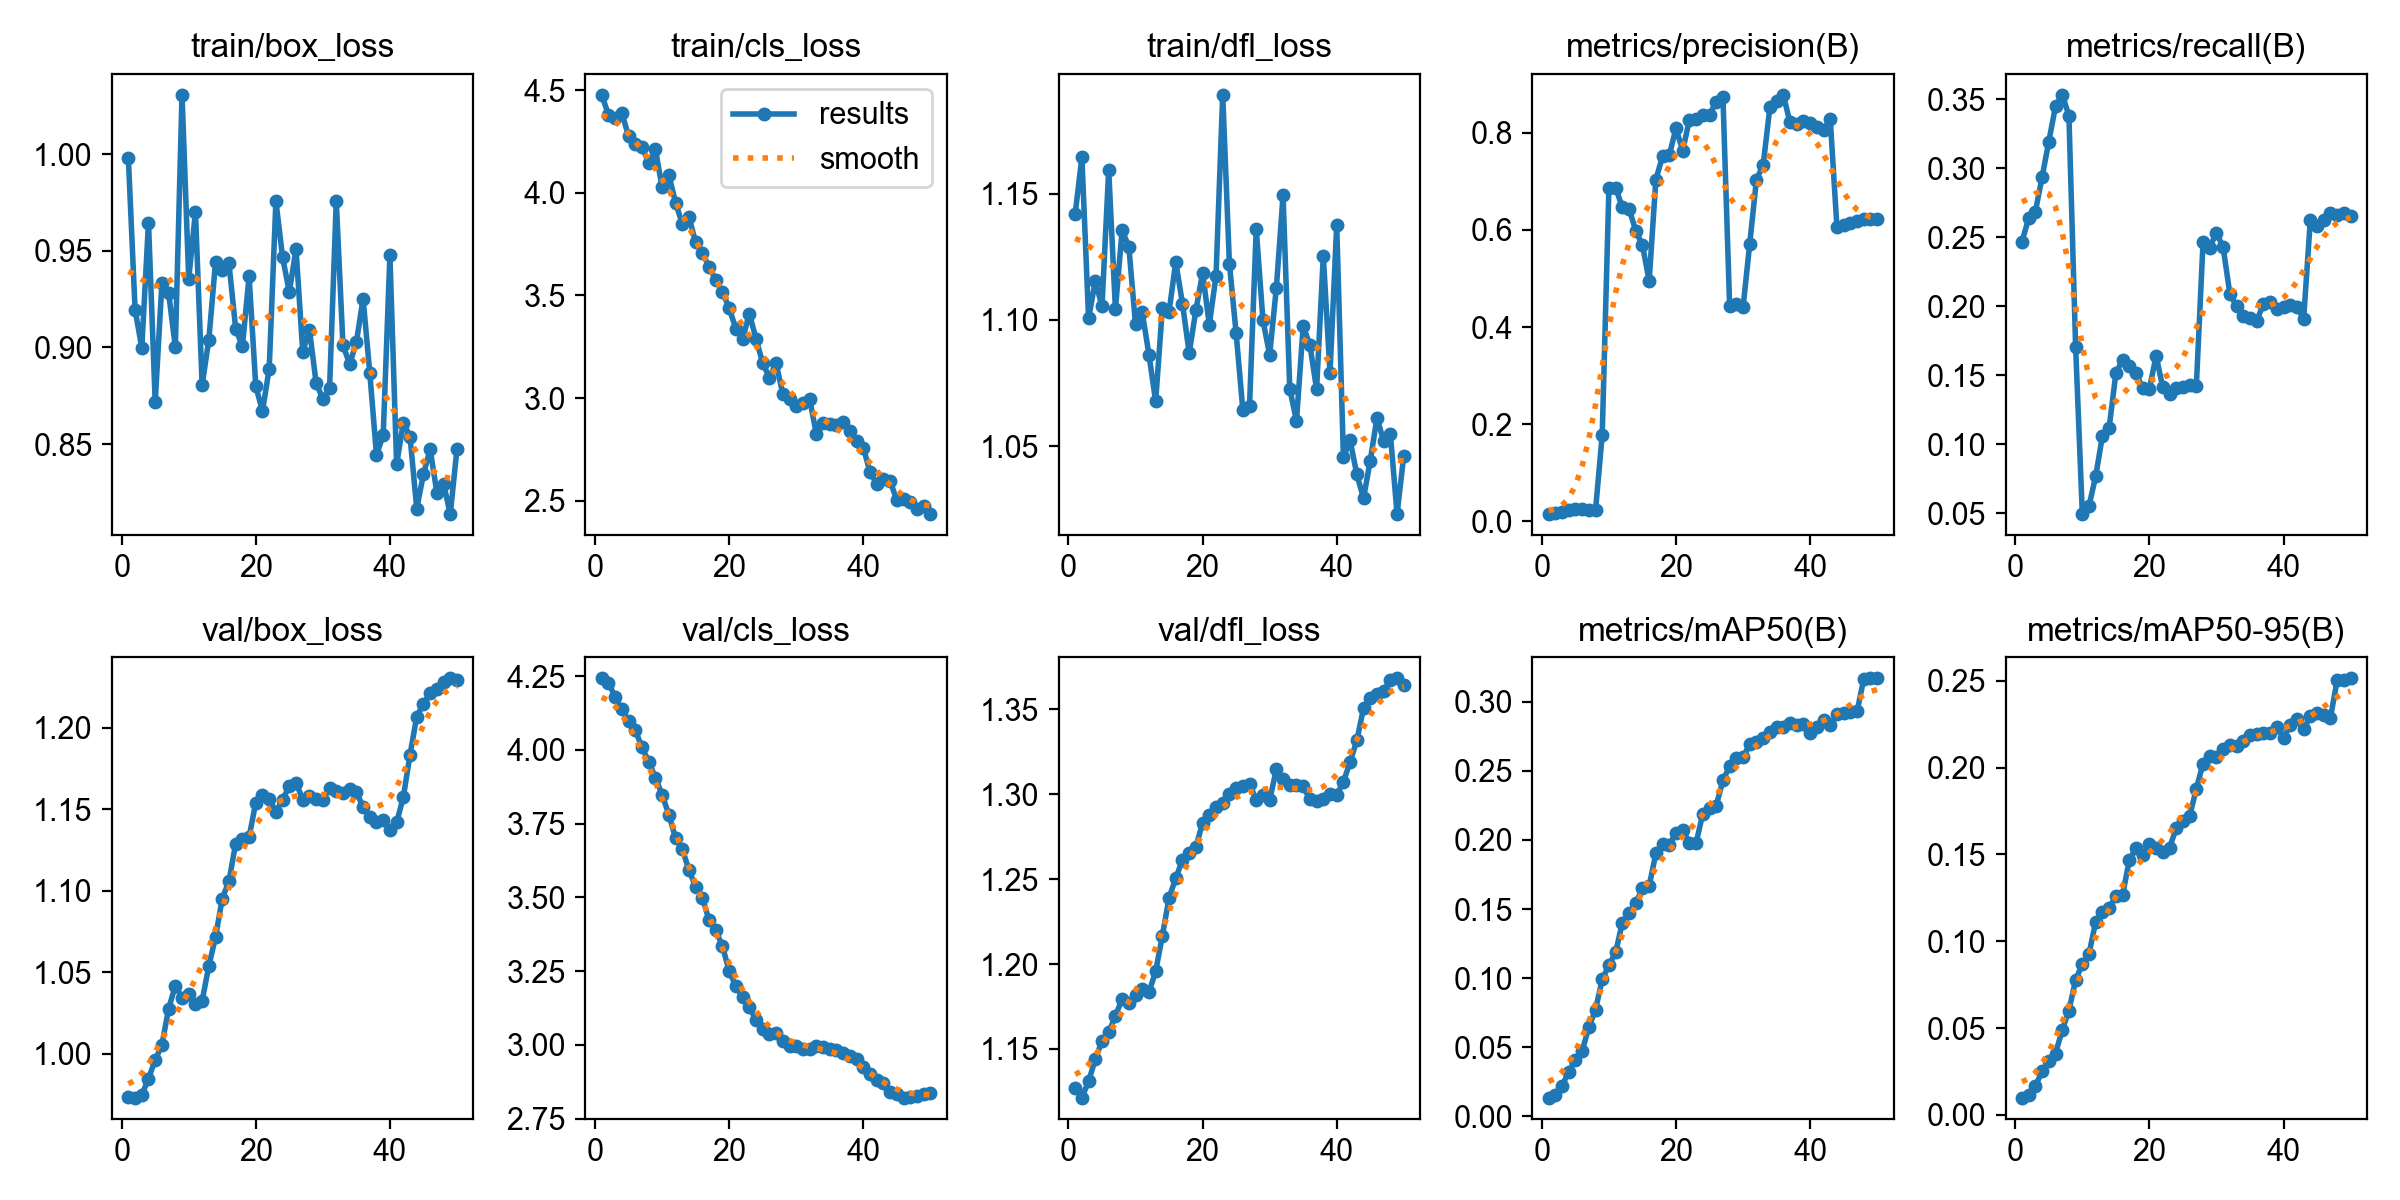

Data behind this chart, as committed beside it:
epoch, time, train/box_loss, train/cls_loss, train/dfl_loss, metrics/precision(B), metrics/recall(B), metrics/mAP50(B), metrics/mAP50-95(B), val/box_loss, val/cls_loss, val/dfl_loss, lr/pg0, lr/pg1, lr/pg2
1, 2.388, 0.9979, 4.478, 1.142, 0.01508, 0.2468, 0.01358, 0.01, 0.9735, 4.242, 1.127, 1e-05, 1e-05, 1e-05
2, 4.508, 0.9196, 4.379, 1.164, 0.01742, 0.2636, 0.01577, 0.01163, 0.9732, 4.228, 1.121, 2.20545e-05, 2.20545e-05, 2.20545e-05
3, 6.437, 0.8998, 4.364, 1.101, 0.02039, 0.2685, 0.0218, 0.01663, 0.9748, 4.178, 1.131, 3.3614e-05, 3.3614e-05, 3.3614e-05
4, 8.333, 0.9647, 4.388, 1.115, 0.02284, 0.2935, 0.03236, 0.0252, 0.9848, 4.137, 1.144, 4.46785e-05, 4.46785e-05, 4.46785e-05
5, 10.21, 0.8718, 4.276, 1.105, 0.02605, 0.3193, 0.04067, 0.03094, 0.9963, 4.097, 1.155, 5.5248e-05, 5.5248e-05, 5.5248e-05
6, 12.09, 0.9333, 4.236, 1.159, 0.02581, 0.3447, 0.04723, 0.03536, 1.005, 4.066, 1.16, 6.53225e-05, 6.53225e-05, 6.53225e-05
7, 13.98, 0.9283, 4.223, 1.104, 0.02333, 0.3531, 0.06441, 0.04888, 1.028, 4.008, 1.169, 7.4902e-05, 7.4902e-05, 7.4902e-05
8, 15.82, 0.9003, 4.146, 1.135, 0.02303, 0.3381, 0.07715, 0.06013, 1.042, 3.96, 1.179, 8.39865e-05, 8.39865e-05, 8.39865e-05
9, 17.77, 1.031, 4.211, 1.129, 0.1781, 0.1706, 0.09927, 0.07774, 1.034, 3.906, 1.177, 9.2576e-05, 9.2576e-05, 9.2576e-05
10, 19.69, 0.9355, 4.026, 1.098, 0.687, 0.04938, 0.1095, 0.087, 1.037, 3.848, 1.182, 0.0001007, 0.0001007, 0.0001007
11, 21.58, 0.9703, 4.088, 1.103, 0.6869, 0.05536, 0.1186, 0.09291, 1.031, 3.78, 1.185, 0.0001083, 0.0001083, 0.0001083
12, 23.58, 0.8805, 3.953, 1.086, 0.6461, 0.07703, 0.1402, 0.1114, 1.032, 3.701, 1.183, 0.0001154, 0.0001154, 0.0001154
13, 25.48, 0.9041, 3.85, 1.068, 0.643, 0.1061, 0.1472, 0.1171, 1.054, 3.664, 1.196, 0.000122, 0.000122, 0.000122
14, 27.53, 0.9444, 3.884, 1.105, 0.5985, 0.112, 0.1542, 0.1189, 1.072, 3.592, 1.217, 0.0001281, 0.0001281, 0.0001281
15, 29.55, 0.9399, 3.758, 1.103, 0.5681, 0.1514, 0.1652, 0.1264, 1.095, 3.535, 1.239, 0.0001337, 0.0001337, 0.0001337
16, 31.47, 0.9435, 3.706, 1.123, 0.4952, 0.1613, 0.1667, 0.1265, 1.106, 3.499, 1.251, 0.0001388, 0.0001388, 0.0001388
17, 33.46, 0.9098, 3.641, 1.106, 0.7035, 0.1568, 0.1903, 0.1467, 1.129, 3.422, 1.261, 0.0001435, 0.0001435, 0.0001435
18, 35.34, 0.9005, 3.574, 1.087, 0.7516, 0.1517, 0.1969, 0.1536, 1.132, 3.388, 1.266, 0.0001476, 0.0001476, 0.0001476
19, 37.27, 0.9368, 3.518, 1.104, 0.7535, 0.1405, 0.1965, 0.1494, 1.133, 3.334, 1.269, 0.0001512, 0.0001512, 0.0001512
20, 39.27, 0.8799, 3.437, 1.119, 0.809, 0.1401, 0.2051, 0.1558, 1.154, 3.25, 1.283, 0.0001544, 0.0001544, 0.0001544
21, 41.27, 0.8671, 3.338, 1.098, 0.7629, 0.1639, 0.2069, 0.1538, 1.158, 3.198, 1.288, 0.000151, 0.000151, 0.000151
22, 43.16, 0.8891, 3.286, 1.117, 0.8266, 0.1412, 0.1979, 0.1516, 1.156, 3.162, 1.292, 0.000146, 0.000146, 0.000146
23, 45.11, 0.9758, 3.412, 1.189, 0.8285, 0.1365, 0.1978, 0.1539, 1.148, 3.128, 1.295, 0.0001411, 0.0001411, 0.0001411
24, 47.12, 0.9466, 3.289, 1.122, 0.8369, 0.1408, 0.2191, 0.165, 1.156, 3.084, 1.3, 0.0001362, 0.0001362, 0.0001362
25, 49.17, 0.9287, 3.17, 1.095, 0.8373, 0.1416, 0.2235, 0.1691, 1.164, 3.055, 1.304, 0.0001312, 0.0001312, 0.0001312
26, 51.16, 0.951, 3.1, 1.064, 0.8628, 0.1427, 0.2249, 0.1719, 1.166, 3.037, 1.305, 0.0001263, 0.0001263, 0.0001263
27, 53.17, 0.8979, 3.169, 1.066, 0.8734, 0.1421, 0.2432, 0.1878, 1.156, 3.04, 1.306, 0.0001213, 0.0001213, 0.0001213
28, 55.17, 0.9093, 3.018, 1.136, 0.4434, 0.2462, 0.2533, 0.2024, 1.158, 3.014, 1.297, 0.0001163, 0.0001163, 0.0001163
29, 57.09, 0.8816, 2.994, 1.1, 0.447, 0.2424, 0.2591, 0.2068, 1.156, 2.997, 1.3, 0.0001114, 0.0001114, 0.0001114
30, 59.06, 0.8734, 2.964, 1.086, 0.4406, 0.2534, 0.2601, 0.2059, 1.156, 2.994, 1.296, 0.0001064, 0.0001064, 0.0001064
31, 61.11, 0.8788, 2.975, 1.113, 0.5718, 0.2425, 0.2693, 0.2105, 1.163, 2.987, 1.315, 0.0001015, 0.0001015, 0.0001015
32, 63.11, 0.9758, 2.996, 1.149, 0.7034, 0.2089, 0.2707, 0.2132, 1.161, 2.987, 1.309, 9.655e-05, 9.655e-05, 9.655e-05
33, 65.13, 0.9012, 2.824, 1.073, 0.7334, 0.1999, 0.2736, 0.2125, 1.16, 2.996, 1.306, 9.16e-05, 9.16e-05, 9.16e-05
34, 67.07, 0.8914, 2.88, 1.06, 0.852, 0.1926, 0.2782, 0.2154, 1.162, 2.991, 1.305, 8.665e-05, 8.665e-05, 8.665e-05
35, 69.07, 0.9027, 2.876, 1.098, 0.8657, 0.1918, 0.2814, 0.219, 1.161, 2.985, 1.305, 8.17e-05, 8.17e-05, 8.17e-05
36, 71.12, 0.9254, 2.871, 1.09, 0.8778, 0.1895, 0.2821, 0.2196, 1.151, 2.982, 1.297, 7.675e-05, 7.675e-05, 7.675e-05
37, 73.08, 0.8868, 2.885, 1.073, 0.8211, 0.2015, 0.2843, 0.2202, 1.145, 2.973, 1.296, 7.18e-05, 7.18e-05, 7.18e-05
38, 74.97, 0.8444, 2.841, 1.125, 0.8187, 0.2032, 0.2834, 0.2197, 1.142, 2.963, 1.297, 6.685e-05, 6.685e-05, 6.685e-05
39, 76.82, 0.8546, 2.79, 1.079, 0.8237, 0.1981, 0.2842, 0.2235, 1.143, 2.952, 1.3, 6.19e-05, 6.19e-05, 6.19e-05
40, 78.79, 0.9477, 2.759, 1.137, 0.8206, 0.1996, 0.2777, 0.2173, 1.137, 2.926, 1.3, 5.695e-05, 5.695e-05, 5.695e-05
41, 80.75, 0.8396, 2.639, 1.046, 0.8117, 0.201, 0.2818, 0.2245, 1.142, 2.901, 1.307, 5.2e-05, 5.2e-05, 5.2e-05
42, 82.61, 0.861, 2.583, 1.052, 0.8053, 0.1995, 0.2867, 0.2282, 1.157, 2.881, 1.319, 4.705e-05, 4.705e-05, 4.705e-05
43, 84.48, 0.8538, 2.606, 1.039, 0.8282, 0.1906, 0.2831, 0.222, 1.183, 2.87, 1.332, 4.21e-05, 4.21e-05, 4.21e-05
44, 86.28, 0.8166, 2.596, 1.029, 0.6051, 0.2626, 0.291, 0.2297, 1.207, 2.839, 1.351, 3.715e-05, 3.715e-05, 3.715e-05
45, 88.08, 0.8344, 2.502, 1.044, 0.6093, 0.2581, 0.2919, 0.2315, 1.215, 2.833, 1.357, 3.22e-05, 3.22e-05, 3.22e-05
46, 89.91, 0.8473, 2.506, 1.061, 0.6146, 0.2624, 0.2928, 0.2304, 1.221, 2.821, 1.359, 2.725e-05, 2.725e-05, 2.725e-05
47, 91.71, 0.8249, 2.495, 1.052, 0.6179, 0.2676, 0.293, 0.2287, 1.224, 2.822, 1.361, 2.23e-05, 2.23e-05, 2.23e-05
48, 93.56, 0.8295, 2.461, 1.055, 0.6219, 0.2664, 0.3165, 0.2504, 1.228, 2.826, 1.367, 1.735e-05, 1.735e-05, 1.735e-05
49, 95.34, 0.8137, 2.475, 1.023, 0.6218, 0.2676, 0.317, 0.2506, 1.23, 2.833, 1.368, 1.24e-05, 1.24e-05, 1.24e-05
50, 97.15, 0.8475, 2.435, 1.046, 0.6219, 0.2653, 0.317, 0.2514, 1.229, 2.835, 1.364, 7.45e-06, 7.45e-06, 7.45e-06
